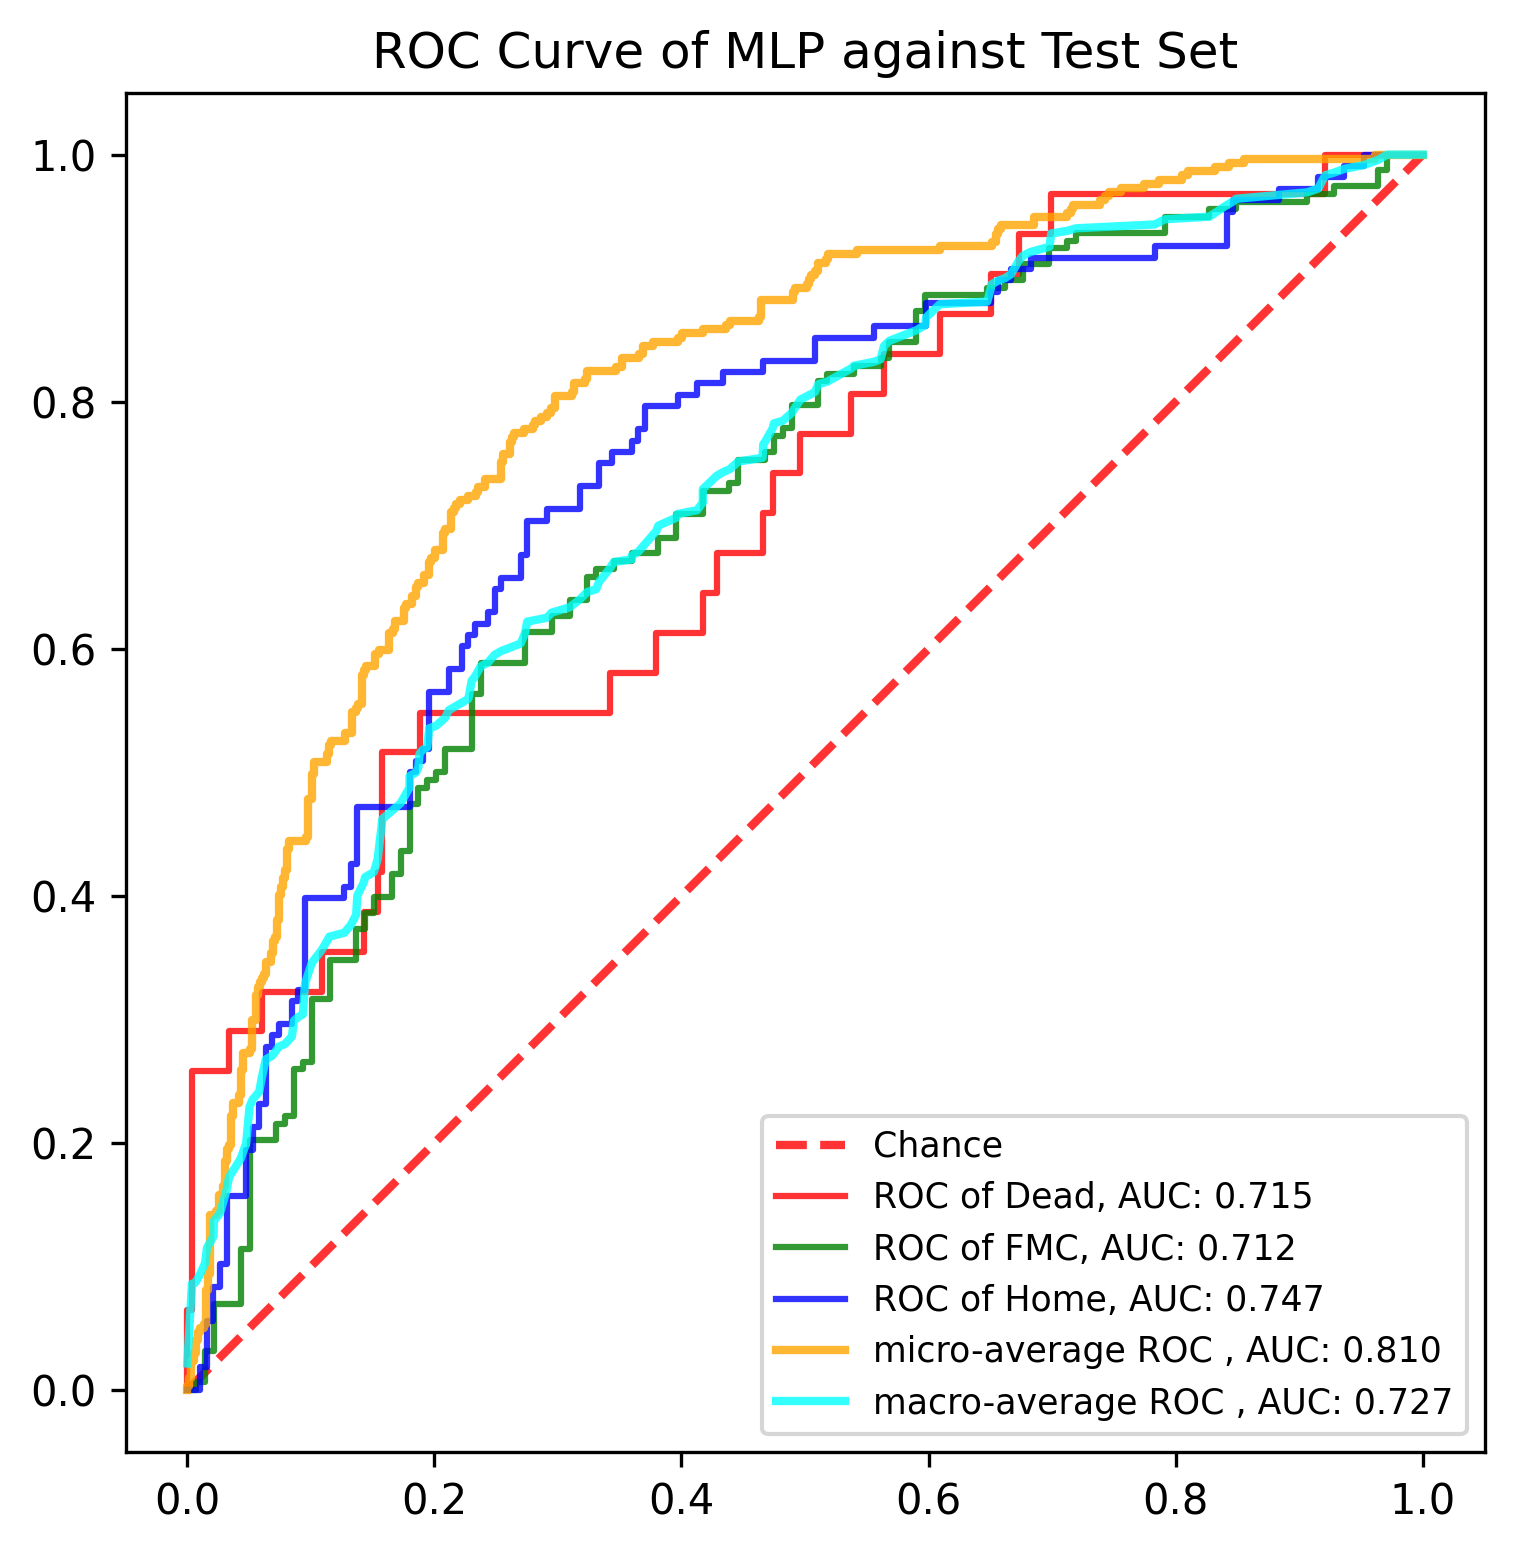

The table this chart was drawn from, first rows:
, y_true, y_proba_0, y_proba_1, y_proba_2, fpr_0, fpr_1, fpr_2, tpr_0, tpr_1, tpr_2, threshold_0, threshold_1, threshold_2, fpr_micro, tpr_micro, fpr_macro, tpr_macro
0, 1, 0.1765, 0.7293, 0.09423, 0.0, 0.0, 0.0, 0.0, 0.0, 0.0, 1.9, 1.892, 1.808, 0.0, 0.0, 0.0, 0.02151
1, 0, 0.6913, 0.3049, 0.003855, 0.0, 0.007194, 0.005291, 0.03226, 0.0, 0.0, 0.8996, 0.8915, 0.8078, 0.0, 0.003367, 0.003759, 0.08602
2, 0, 0.0176, 0.4396, 0.5428, 0.0, 0.007194, 0.01058, 0.06452, 0.006329, 0.0, 0.8579, 0.8625, 0.8021, 0.001684, 0.003367, 0.005291, 0.08602
3, 0, 0.06349, 0.7409, 0.1956, 0.003759, 0.01439, 0.01058, 0.06452, 0.006329, 0.01852, 0.724, 0.8528, 0.7968, 0.001684, 0.0101, 0.007194, 0.08813
4, 0, 0.01876, 0.2178, 0.7634, 0.003759, 0.01439, 0.01587, 0.2581, 0.03165, 0.01852, 0.5491, 0.8184, 0.7857, 0.003367, 0.0101, 0.01058, 0.0943
5, 1, 0.01321, 0.619, 0.3678, 0.03383, 0.02158, 0.01587, 0.2581, 0.03165, 0.05556, 0.405, 0.8175, 0.7635, 0.003367, 0.02357, 0.01439, 0.1027
6, 1, 0.03545, 0.232, 0.7326, 0.03383, 0.02158, 0.02116, 0.2903, 0.06962, 0.05556, 0.3664, 0.8005, 0.7634, 0.005051, 0.02357, 0.01587, 0.1151
7, 1, 0.02425, 0.378, 0.5977, 0.06015, 0.04317, 0.02116, 0.2903, 0.06962, 0.08333, 0.3075, 0.7901, 0.7406, 0.005051, 0.0303, 0.02116, 0.1243
8, 1, 0.2094, 0.671, 0.1196, 0.06015, 0.04317, 0.02646, 0.3226, 0.1139, 0.08333, 0.295, 0.7734, 0.7405, 0.006734, 0.0303, 0.02158, 0.137
9, 1, 0.1088, 0.8282, 0.06301, 0.109, 0.05036, 0.02646, 0.3226, 0.1139, 0.1019, 0.2094, 0.7701, 0.735, 0.006734, 0.0404, 0.02646, 0.1432
10, 1, 0.03209, 0.4286, 0.5394, 0.109, 0.05036, 0.03175, 0.3548, 0.2025, 0.1019, 0.2062, 0.7458, 0.7326, 0.008418, 0.0404, 0.03175, 0.1617
11, 1, 0.01807, 0.803, 0.1789, 0.1429, 0.07194, 0.03175, 0.3548, 0.2025, 0.1574, 0.1907, 0.7409, 0.7115, 0.008418, 0.04714, 0.03383, 0.1725
12, 1, 0.5367, 0.4477, 0.01563, 0.1429, 0.07194, 0.04762, 0.3871, 0.2152, 0.1574, 0.1882, 0.7357, 0.6983, 0.0101, 0.04714, 0.04317, 0.1872
13, 1, 0.1344, 0.7519, 0.1137, 0.1541, 0.07914, 0.04762, 0.3871, 0.2152, 0.1944, 0.1762, 0.7341, 0.6927, 0.0101, 0.05051, 0.04762, 0.1996
14, 1, 0.005743, 0.4821, 0.5121, 0.1541, 0.07914, 0.05291, 0.4194, 0.2215, 0.1944, 0.1752, 0.7308, 0.6894, 0.01347, 0.05051, 0.05036, 0.2291
15, 1, 0.2435, 0.6786, 0.0779, 0.1579, 0.08633, 0.05291, 0.4194, 0.2215, 0.213, 0.1735, 0.7294, 0.6852, 0.01347, 0.05387, 0.05291, 0.2353
16, 2, 0.09086, 0.7439, 0.1652, 0.1579, 0.08633, 0.0582, 0.5161, 0.2595, 0.213, 0.1575, 0.7237, 0.6845, 0.01515, 0.05387, 0.0582, 0.2414
17, 0, 0.0374, 0.8915, 0.07107, 0.188, 0.09353, 0.0582, 0.5161, 0.2595, 0.2315, 0.1434, 0.7191, 0.6727, 0.01515, 0.08081, 0.06015, 0.2522
18, 2, 0.01407, 0.483, 0.5029, 0.188, 0.09353, 0.06349, 0.5484, 0.2658, 0.2315, 0.1425, 0.7188, 0.6723, 0.01684, 0.08081, 0.06349, 0.2676
19, 1, 0.0418, 0.4812, 0.477, 0.3421, 0.1007, 0.06349, 0.5484, 0.2658, 0.2778, 0.08054, 0.7178, 0.664, 0.01684, 0.09428, 0.06878, 0.2707
20, 1, 0.01752, 0.6468, 0.3356, 0.3421, 0.1007, 0.06878, 0.5806, 0.3165, 0.2778, 0.0798, 0.7019, 0.6615, 0.01852, 0.09428, 0.07194, 0.2749
21, 2, 0.03668, 0.3499, 0.6135, 0.3797, 0.1151, 0.06878, 0.5806, 0.3165, 0.287, 0.06554, 0.6976, 0.6568, 0.01852, 0.1414, 0.07407, 0.278
22, 0, 0.0273, 0.6976, 0.2751, 0.3797, 0.1151, 0.07407, 0.6129, 0.3481, 0.287, 0.06349, 0.6871, 0.655, 0.02357, 0.1414, 0.07914, 0.2801
23, 1, 0.03103, 0.6326, 0.3363, 0.4173, 0.1367, 0.07407, 0.6129, 0.3481, 0.2963, 0.05061, 0.6811, 0.6521, 0.02357, 0.1448, 0.08466, 0.2863
24, 1, 0.006023, 0.2874, 0.7066, 0.4173, 0.1367, 0.08466, 0.6452, 0.3734, 0.2963, 0.05023, 0.6739, 0.6507, 0.02525, 0.1448, 0.08633, 0.299
25, 1, 0.0488, 0.3454, 0.6058, 0.4286, 0.1439, 0.08466, 0.6452, 0.3734, 0.3148, 0.04924, 0.6715, 0.6414, 0.02525, 0.1582, 0.08995, 0.302
26, 2, 0.01588, 0.644, 0.3401, 0.4286, 0.1439, 0.08995, 0.6774, 0.3861, 0.3148, 0.04903, 0.6706, 0.6414, 0.02862, 0.1582, 0.09353, 0.3042
27, 1, 0.09047, 0.6871, 0.2224, 0.4662, 0.1511, 0.08995, 0.6774, 0.3861, 0.3241, 0.04075, 0.6667, 0.6381, 0.02862, 0.165, 0.09524, 0.3289
28, 1, 0.09817, 0.5864, 0.3155, 0.4662, 0.1511, 0.09524, 0.7097, 0.3987, 0.3241, 0.03949, 0.6585, 0.6366, 0.0303, 0.165, 0.1007, 0.3457
29, 1, 0.0355, 0.69, 0.2745, 0.4737, 0.1655, 0.09524, 0.7097, 0.3987, 0.3981, 0.03756, 0.6567, 0.6135, 0.0303, 0.1852, 0.109, 0.3565
30, 1, 0.2019, 0.7153, 0.08283, 0.4737, 0.1655, 0.127, 0.7419, 0.4177, 0.3981, 0.0374, 0.6524, 0.5977, 0.03199, 0.1852, 0.1151, 0.367
31, 1, 0.03321, 0.724, 0.2428, 0.4962, 0.1727, 0.127, 0.7419, 0.4177, 0.4074, 0.03391, 0.6519, 0.5957, 0.03199, 0.1953, 0.127, 0.3701
32, 1, 0.007661, 0.5532, 0.4392, 0.4962, 0.1727, 0.1323, 0.7742, 0.4367, 0.4074, 0.03375, 0.6468, 0.5939, 0.03367, 0.1953, 0.1323, 0.3763
33, 1, 0.04825, 0.777, 0.1747, 0.5376, 0.1799, 0.1323, 0.7742, 0.4367, 0.4259, 0.03103, 0.644, 0.5738, 0.03367, 0.1987, 0.1367, 0.3847
34, 0, 0.03949, 0.5028, 0.4577, 0.5376, 0.1799, 0.1376, 0.8065, 0.4747, 0.4259, 0.02916, 0.6326, 0.5711, 0.03535, 0.1987, 0.1376, 0.4002
35, 0, 0.05023, 0.4983, 0.4514, 0.5639, 0.1871, 0.1376, 0.8065, 0.4747, 0.4722, 0.02763, 0.6281, 0.5598, 0.03535, 0.2222, 0.1429, 0.4109
36, 1, 0.007612, 0.4599, 0.5325, 0.5639, 0.1871, 0.1799, 0.8387, 0.4873, 0.4722, 0.0273, 0.627, 0.5325, 0.03704, 0.2222, 0.1439, 0.4151
37, 1, 0.285, 0.6524, 0.06262, 0.609, 0.1942, 0.1799, 0.8387, 0.4873, 0.5, 0.02459, 0.6259, 0.53, 0.03704, 0.2323, 0.1511, 0.4194
38, 2, 0.01925, 0.4158, 0.565, 0.609, 0.1942, 0.1852, 0.871, 0.4937, 0.5, 0.02455, 0.6219, 0.5296, 0.04209, 0.2323, 0.1541, 0.4301
39, 1, 0.0594, 0.7806, 0.16, 0.6504, 0.2014, 0.1852, 0.871, 0.4937, 0.5093, 0.02028, 0.6215, 0.5249, 0.04209, 0.2391, 0.1579, 0.4624
40, 1, 0.4159, 0.4364, 0.1476, 0.6504, 0.2014, 0.1905, 0.9032, 0.5, 0.5093, 0.01991, 0.619, 0.5244, 0.04377, 0.2391, 0.1655, 0.4687
41, 0, 0.1651, 0.5407, 0.2942, 0.6729, 0.2086, 0.1905, 0.9032, 0.5, 0.5185, 0.01886, 0.6164, 0.5214, 0.04377, 0.2593, 0.1727, 0.475
42, 2, 0.01705, 0.248, 0.735, 0.6729, 0.2086, 0.1958, 0.9355, 0.519, 0.5185, 0.01876, 0.6063, 0.5193, 0.04545, 0.2593, 0.1799, 0.4877
43, 0, 0.1425, 0.5326, 0.3249, 0.6992, 0.2302, 0.1958, 0.9355, 0.519, 0.5648, 0.01779, 0.597, 0.5124, 0.04545, 0.2727, 0.1799, 0.4969
44, 2, 0.009002, 0.4018, 0.5892, 0.6992, 0.2302, 0.2116, 0.9677, 0.5633, 0.5648, 0.0176, 0.5821, 0.511, 0.05051, 0.2727, 0.1852, 0.5
45, 2, 0.01051, 0.2535, 0.736, 0.9211, 0.2374, 0.2116, 0.9677, 0.5633, 0.5833, 0.007661, 0.5697, 0.5029, 0.05051, 0.2761, 0.1871, 0.5042
46, 1, 0.1762, 0.7357, 0.08807, 0.9211, 0.2374, 0.2222, 1.0, 0.5886, 0.5833, 0.007614, 0.5574, 0.4978, 0.05219, 0.2761, 0.188, 0.515
47, 2, 0.04354, 0.6164, 0.3401, 1.0, 0.2734, 0.2222, 1.0, 0.5886, 0.6019, 0.001865, 0.5536, 0.4954, 0.05219, 0.2997, 0.1905, 0.5181
48, 1, 0.1563, 0.6135, 0.2302, , 0.2734, 0.2275, , 0.6139, 0.6019, , 0.5423, 0.4835, 0.05556, 0.2997, 0.1942, 0.5202
49, 2, 0.08252, 0.5406, 0.3769, , 0.295, 0.2275, , 0.6139, 0.6111, , 0.5391, 0.4786, 0.05556, 0.3199, 0.1958, 0.5356
50, 1, 0.005702, 0.4232, 0.5711, , 0.295, 0.2328, , 0.6266, 0.6111, , 0.5354, 0.477, 0.05724, 0.3199, 0.2014, 0.5377
51, 2, 0.001865, 0.2126, 0.7855, , 0.3094, 0.2328, , 0.6266, 0.6204, , 0.5326, 0.4754, 0.05724, 0.3266, 0.2086, 0.5441
52, 2, 0.0183, 0.309, 0.6727, , 0.3094, 0.2434, , 0.6392, 0.6204, , 0.5313, 0.4705, 0.05892, 0.3266, 0.2116, 0.5502
53, 2, 0.01832, 0.4513, 0.5303, , 0.3237, 0.2434, , 0.6392, 0.6296, , 0.5186, 0.4666, 0.05892, 0.33, 0.2222, 0.5564
54, 2, 0.1908, 0.4218, 0.3874, , 0.3237, 0.2487, , 0.6582, 0.6296, , 0.5146, 0.4649, 0.06061, 0.33, 0.2275, 0.5595
55, 1, 0.03947, 0.5821, 0.3784, , 0.3309, 0.2487, , 0.6582, 0.6481, , 0.5136, 0.4627, 0.06061, 0.3333, 0.2302, 0.5743
56, 2, 0.006736, 0.6037, 0.3896, , 0.3309, 0.254, , 0.6646, 0.6481, , 0.5118, 0.4577, 0.06229, 0.3333, 0.2328, 0.5773
57, 0, 0.04903, 0.5566, 0.3944, , 0.3453, 0.254, , 0.6646, 0.6574, , 0.5094, 0.4566, 0.06229, 0.3367, 0.2374, 0.5858
58, 1, 0.1217, 0.7458, 0.1326, , 0.3453, 0.2698, , 0.6709, 0.6574, , 0.5061, 0.4514, 0.06397, 0.3367, 0.2434, 0.5889
59, 1, 0.02901, 0.5061, 0.4649, , 0.3597, 0.2698, , 0.6709, 0.6759, , 0.501, 0.4432, 0.06397, 0.3468, 0.2487, 0.595
... 831 more rows
